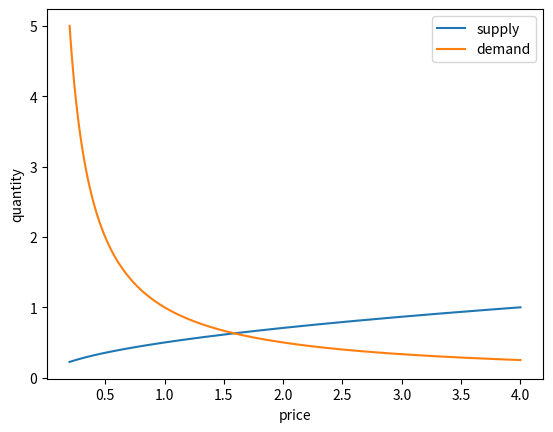
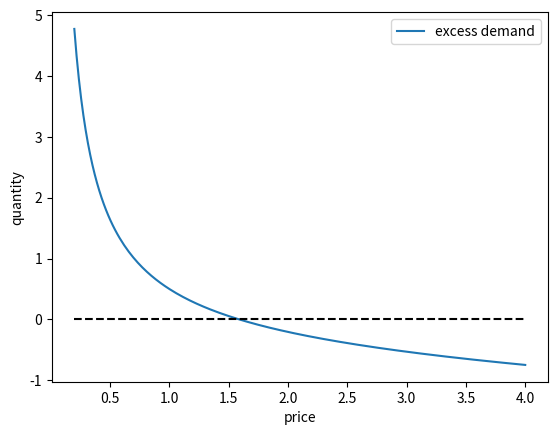
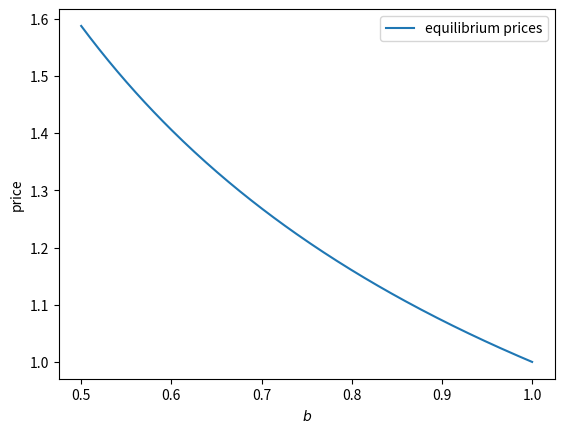
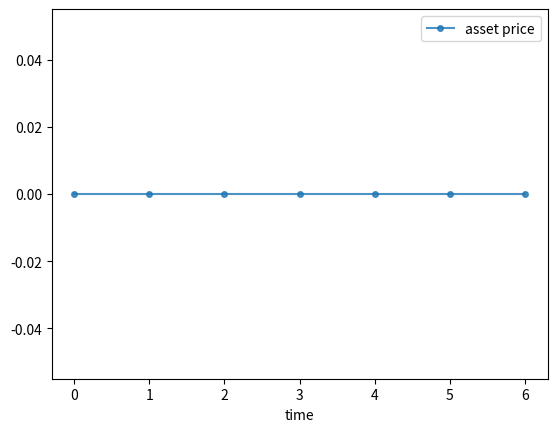
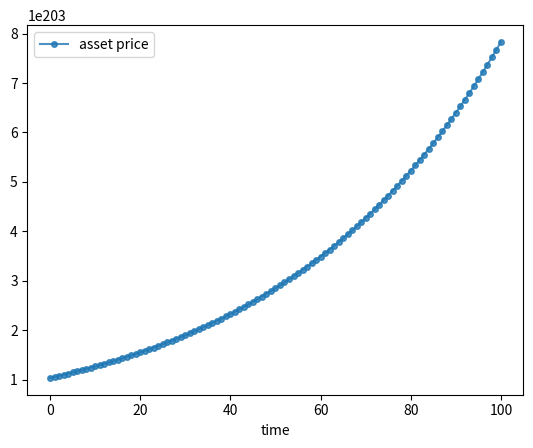

Source code (Python) for these figures, in order:
import numpy as np
import matplotlib.pyplot as plt

from scipy.optimize import newton

def supply(p, b):
    return b * np.sqrt(p)

def demand(p, a):
    return a * (1/p)

fig, ax = plt.subplots()
p_grid = np.linspace(0.2, 4, 200)
ax.plot(p_grid, supply(p_grid, 0.5), label='supply')
ax.plot(p_grid, demand(p_grid, 1.0), label='demand')
ax.set_xlabel("price")
ax.set_ylabel("quantity")
ax.legend()
plt.show()

def excess_demand(p, a, b):
    return demand(p, a) - supply(p, b)

class Market:
    
    def __init__(self, a=1.0, b=0.5):
        self.a, self.b = a, b
        
    def supply(self, p):
        return self.b * np.sqrt(p)
    
    def demand(self, p):
        return self.a * (1/p)
    
    def excess_demand(self, p):
        return self.demand(p) - self.supply(p)

market = Market()

fig, ax = plt.subplots()
p_grid = np.linspace(0.2, 4, 200)
ax.plot(p_grid, market.excess_demand(p_grid), label='excess demand')
ax.plot(p_grid, np.zeros_like(p_grid), 'k--')
ax.set_xlabel("price")
ax.set_ylabel("quantity")
ax.legend()
plt.show()

def compute_equilibrium(market, price_init=2.0):
    p_star = newton(market.excess_demand, price_init)
    return p_star

market = Market()
compute_equilibrium(market)

b_grid = np.linspace(0.5, 1.0, 200)
prices = np.empty_like(b_grid)
for i, b in enumerate(b_grid):
    market = Market(b=b)
    prices[i] = compute_equilibrium(market)

fig, ax = plt.subplots()
ax.plot(b_grid, prices, label="equilibrium prices")
ax.set_xlabel("$b$")
ax.set_ylabel("price")
ax.legend()
plt.show()

def present_value(FV, r, n):
    PV = FV / (1 + r)**n
    return round(PV, 2)

try:
    assert abs(present_value(500, 0.05, 2) - 453.51) < 1e-2
    print("Test passed!")
except AssertionError:
    print("Test failed.")
except Exception as e:
    print(f"An error occurred during testing: {e}")

def present_value_series(annual_cash_flow, r, years):
    result = sum([annual_cash_flow / (1 + r)**n for n in years])
    return round(result, 2)

try:
    assert abs(present_value_series(1000, 0.05, range(1, 6)) - 4329.48) < 1e-2
    print("Test passed!")
except AssertionError:
    print("Test failed.")
except Exception as e:
    print(f"An error occurred during testing: {e}")

def calculate_stock_value(dividend, terminal_price, r, years):
    dividend = 100
    terminal_price = 1500
    r = 0.06
    years = range(1, 4)  # from 1 to 3 inclusive
    PV_dividends = sum([dividend / (1 + r)**n for n in years])
    PV_terminal = terminal_price / (1 + r)**3
    PV_total = PV_dividends + PV_terminal
    return round(PV_dividends, 2), round(PV_terminal, 2), round(PV_total, 2)

try:
    PV_dividends, PV_terminal, PV_total = calculate_stock_value(100, 1500, 0.06, range(1, 4))
    assert abs(PV_dividends - 267.3) < 1e-2
    assert abs(PV_terminal - 1259.43) < 1e-2
    assert abs(PV_total - 1526.73) < 1e-2
    print("Test passed!")
except AssertionError:
    print("Test failed.")
except Exception as e:
    print(f"An error occurred during testing: {e}")

T = 6
p_star = 0.0
δ = 0.98

d = np.zeros(T+1)
A = np.zeros((T+1, T+1))
for i in range(T+1):
    for j in range(T+1):
        if i == j:
            A[i, j] = 1
            if j < T:
                A[i, j+1] = -δ

b = np.zeros(T+1)
b[-1] = δ * p_star
p = np.linalg.solve(A, d + b)

fig, ax = plt.subplots()
ax.plot(p, 'o-', ms=4, alpha=0.8, label='asset price')
ax.legend()
ax.set_xlabel('time')
plt.show()

T = 100
δ = 0.98
g = 1.1
current_d = 0.1 # d_0

p_star = g**(T+1) * current_d

d = []
for t in range(T+1):
    d.append(current_d)
    current_d = current_d * 1.1**t 

A = np.zeros((T+1, T+1))
for i in range(T+1):
    for j in range(T+1):
        if i == j:
            A[i, j] = 1
            if j < T:
                A[i, j+1] = -δ

b = np.zeros(T+1)
b[-1] = δ * p_star
p = np.linalg.solve(A, d + b)

fig, ax = plt.subplots()
ax.plot(p, 'o-', ms=4, alpha=0.8, label='asset price')
ax.legend()
ax.set_xlabel('time')
plt.show()